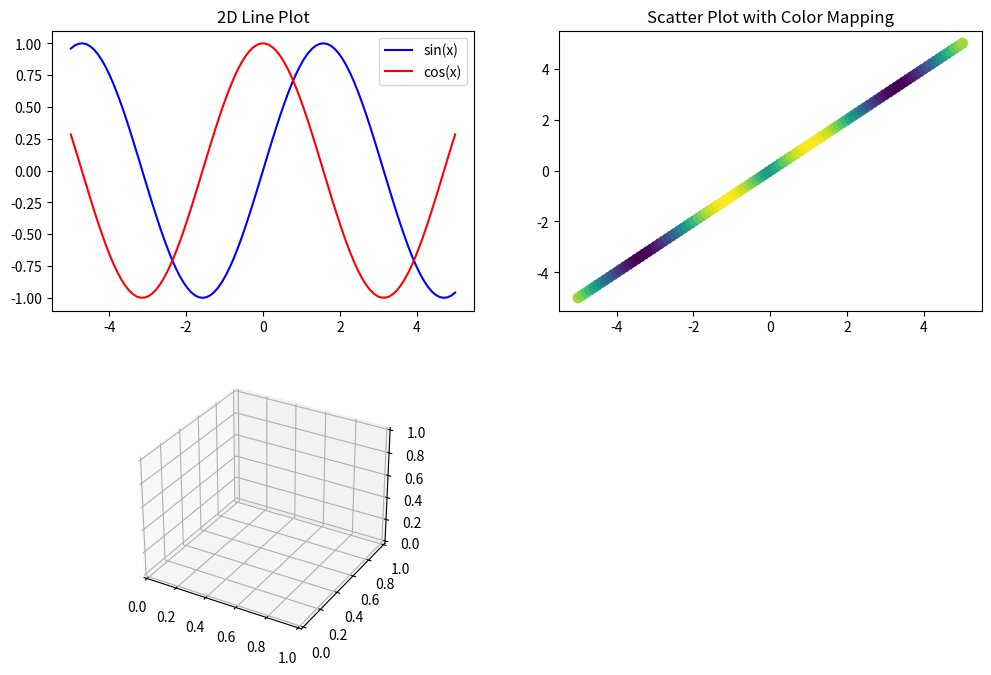

Generate this figure with matplotlib: (Note: this script raises an exception after producing the figure.)
import numpy as np
import matplotlib.pyplot as plt
from mpl_toolkits.mplot3d import Axes3D

# Generate some data for demonstration
x = np.linspace(-5, 5, 100)
y = np.linspace(-5, 5, 100)
X, Y = np.meshgrid(x, y)
z1 = np.sin(np.sqrt(x**2 + y**2))
z2 = np.exp(-(x**2 + y**2) / 10)
z3 = x**2 - y**2

# Create a figure with multiple subplots
fig = plt.figure(figsize=(12, 8))

# Subplot 1: 2D Line Plot
plt.subplot(2, 2, 1)
plt.plot(x, np.sin(x), label='sin(x)', color='blue')
plt.plot(x, np.cos(x), label='cos(x)', color='red')
plt.title('2D Line Plot')
plt.legend()
# plt.show()

# Subplot 2: Scatter Plot
plt.subplot(2, 2, 2)
plt.scatter(x, y, c=z1, cmap='viridis', s=50)
plt.title('Scatter Plot with Color Mapping')

# Subplot 3: 3D Surface Plot
ax = fig.add_subplot(2, 2, 3, projection='3d')
surface = ax.plot_surface(x, y, z3, cmap='plasma', linewidth=0, antialiased=False)
ax.set_title('3D Surface Plot')
fig.colorbar(surface, ax=ax, shrink=0.6, aspect=10)

# Subplot 4: Contour Plot
plt.subplot(2, 2, 4)
contour = plt.contourf(x, y, z2, cmap='magma')
plt.title('Contour Plot')
fig.colorbar(contour)

# Adjust layout to prevent overlapping
plt.tight_layout()

# Show the plot
plt.show()
